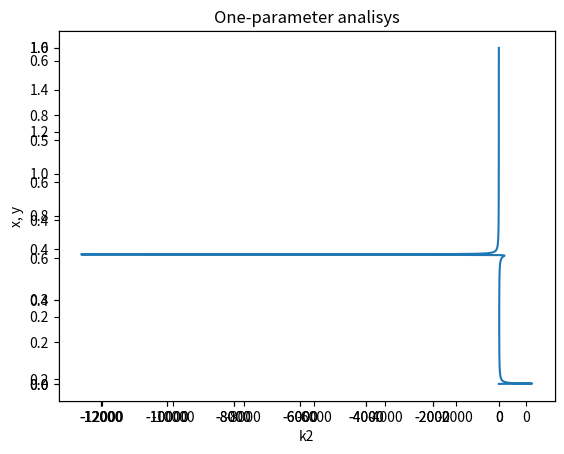

Python code for this plot:
import numpy as np

from matplotlib import pyplot as plt


grid_power = 1000


def one_parameter_analysis():
    """
    One-parameter analysis
    The analysis is performed by parameter k2
    """
    k1 = 1
    k_1 = 0.01
    k3 = 0.0032
    k_3 = 0.002

    x = np.linspace(0, 0.999, grid_power)
    y = np.zeros(grid_power)
    k2 = np.zeros(grid_power)

    s = np.zeros(grid_power)
    jac = np.zeros(grid_power)
    D = np.zeros(grid_power)

    fig_1 = plt.figure()

    for i in range(1, grid_power):
        y[i] = k3 * x[i] / k_3
        k2[i] = (k1 * (1 - x[i] - y[i]) - k_1 * x[i] - k3 * x[i] + k_3 * y[i]) / (x[i] * ((1 - x[i] - y[i]) ** 2))

        a11 = - k1 - k_1 - k3 - k2[i] * ((1 - x[i] - y[i]) ** 2) + 2 * x[i] * k2[i] * (1 - x[i] - y[i])
        a12 = - k1 + k_3 + 2 * x[i] * k2[i] * (1 - x[i] - y[i])
        a21 = k3
        a22 = - k_3

        s[i] = a11 + a22
        jac[i] = a11 * a22 - a12 * a21
        D[i] = s[i] ** 2 - 4 * jac[i]

        if i == 1:
            continue

        # Hopf bifurcation
        if s[i] * s[i - 1] <= 0:
            plt.plot(k2[i], x[i], 'go', label='hopf')
            plt.plot(k2[i], y[i], 'go', label='hopf')

        # Saddle-node bifurcation
        if jac[i] * jac[i - 1] <= 0:
            plt.plot(k2[i], x[i], 'r*', label='saddle-node')
            plt.plot(k2[i], y[i], 'r*', label='saddle-node')

    x_plot = fig_1.add_subplot(111)
    x_plot.plot(k2, x, label='k2(x)')

    y_plot = fig_1.add_subplot(111)
    y_plot.plot(k2, y, label='k2(y)')

    plt.title("One-parameter analisys")
    plt.xlabel('k2')
    plt.ylabel('x, y')
    #plt.legend()

    plt.show()


def two_parameter_analysis():
    pass


if __name__ == "__main__":
    one_parameter_analysis()
